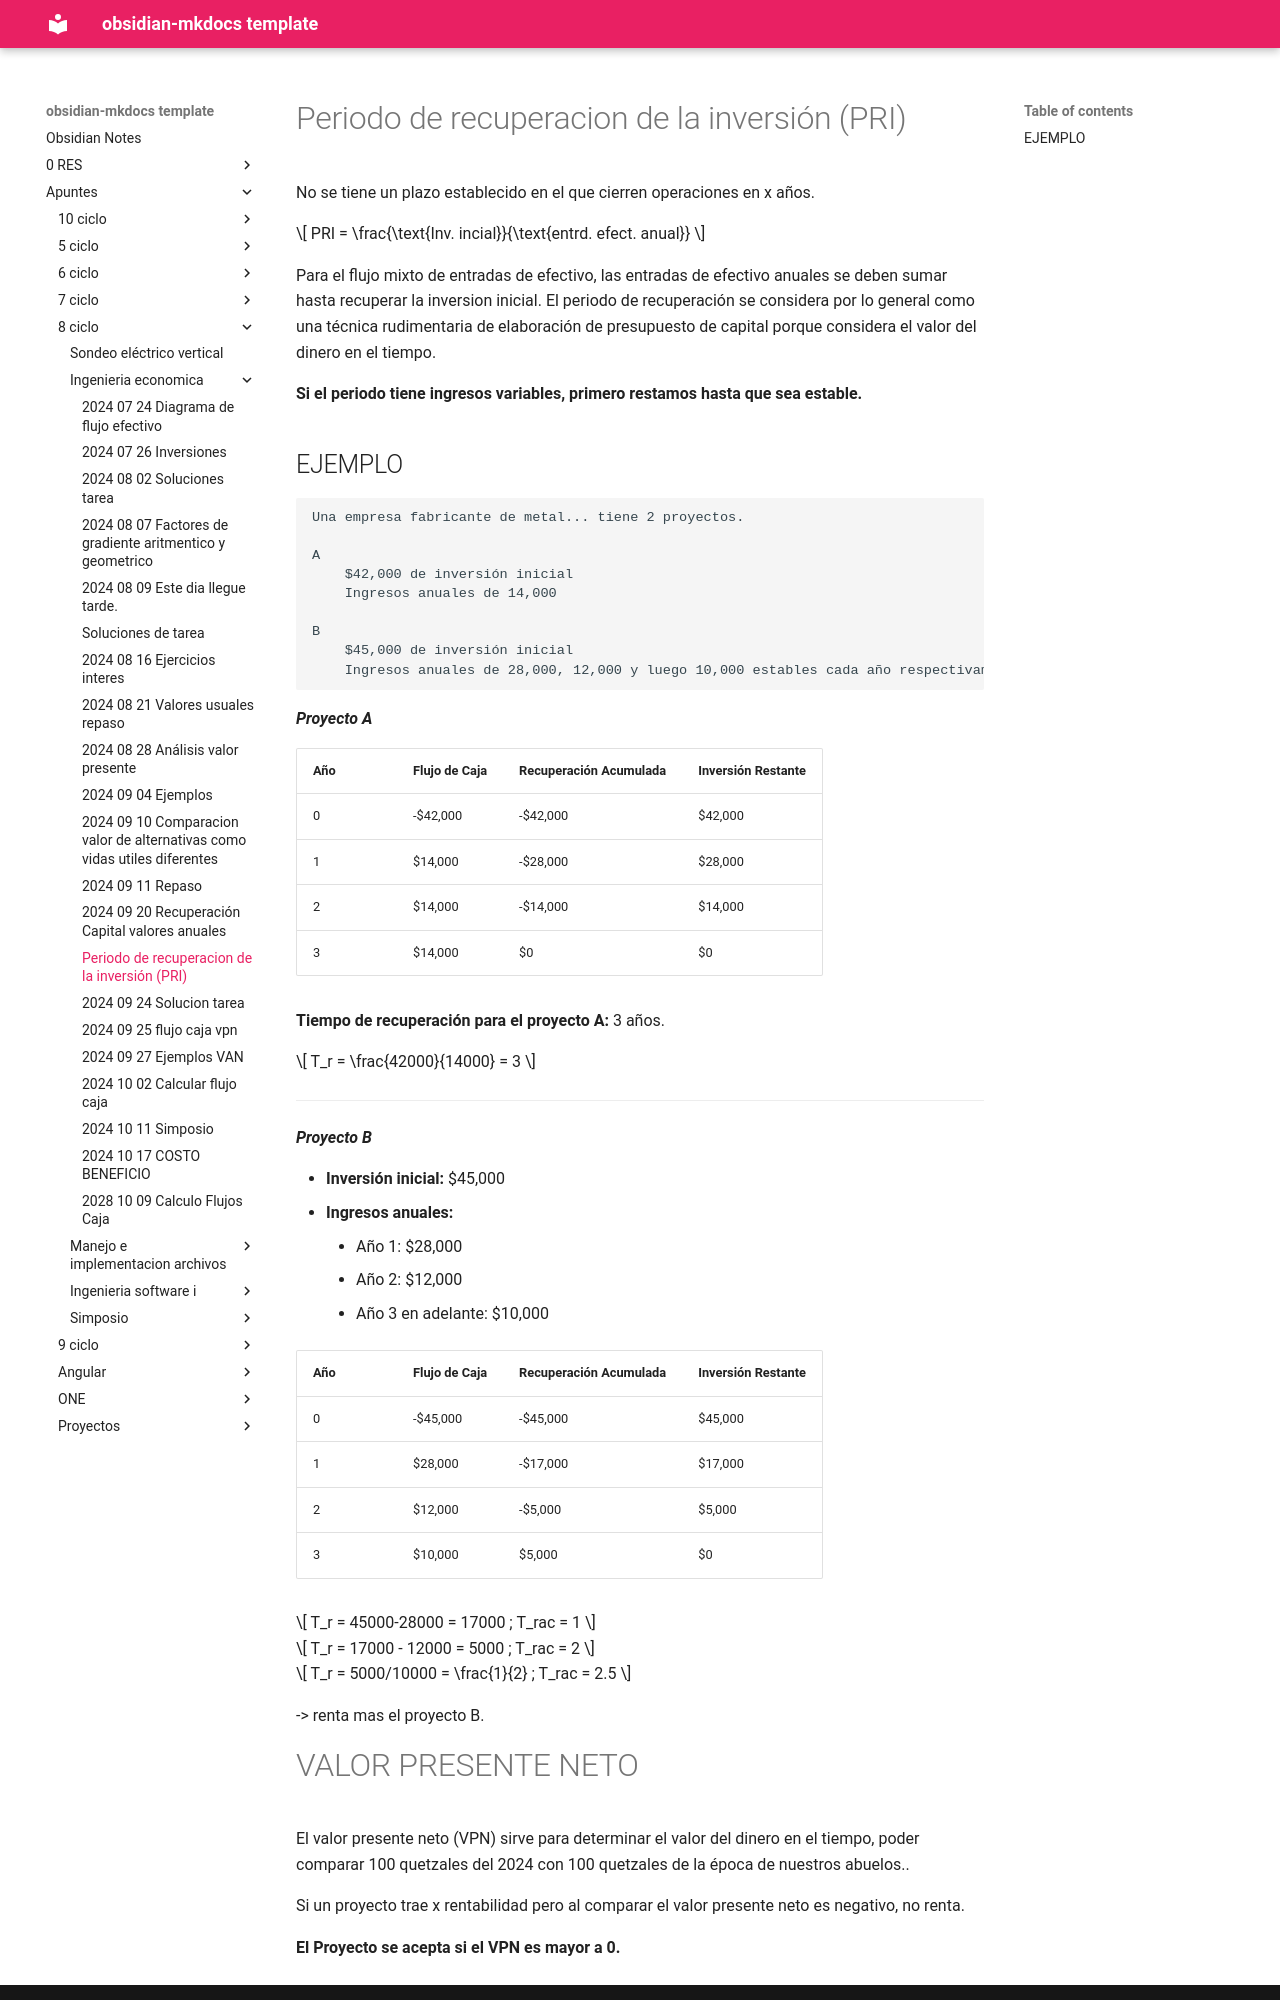

repository: daniel-baf/url-notas · page: Apuntes/8-ciclo/Ingenieria-economica/2024-09-24-PRI/index.html · generator: mkdocs

# Periodo de recuperacion de la inversión (PRI)

No se tiene un plazo establecido en el que cierren operaciones en x años. 

$$
PRI  = \frac{\text{Inv. incial}}{\text{entrd. efect. anual}}
$$

Para el flujo mixto de entradas de efectivo, las entradas de efectivo anuales se deben sumar hasta recuperar la inversion inicial.
El periodo de recuperación se considera por lo general como una técnica rudimentaria de elaboración de presupuesto de capital porque considera el valor del dinero en el tiempo.

**Si el periodo tiene ingresos variables, primero restamos hasta que sea estable.**

## EJEMPLO

```
Una empresa fabricante de metal... tiene 2 proyectos.

A
	$42,000 de inversión inicial
	Ingresos anuales de 14,000

B
	$45,000 de inversión inicial
	Ingresos anuales de 28,000, 12,000 y luego 10,000 estables cada año respectivametne
```

***Proyecto A***

|Año|Flujo de Caja|Recuperación Acumulada|Inversión Restante|
|---|---|---|---|
|0|-$42,000|-$42,000|$42,000|
|1|$14,000|-$28,000|$28,000|
|2|$14,000|-$14,000|$14,000|
|3|$14,000|$0|$0|

**Tiempo de recuperación para el proyecto A:** 3 años.

$$
T_r = \frac{42000}{14000} = 3
$$

---

***Proyecto B***

- **Inversión inicial:** $45,000
- **Ingresos anuales:**
    - Año 1: $28,000
    - Año 2: $12,000
    - Año 3 en adelante: $10,000

| Año | Flujo de Caja | Recuperación Acumulada | Inversión Restante |
| --- | ------------- | ---------------------- | ------------------ |
| 0   | -$45,000      | -$45,000               | $45,000            |
| 1   | $28,000       | -$17,000               | $17,000            |
| 2   | $12,000       | -$5,000                | $5,000             |
| 3   | $10,000       | $5,000                 | $0                 |


$$
T_r = 45000-28000 = 17000 ; T_rac = 1
$$

$$
T_r = 17000 - 12000 = 5000 ; T_rac = 2
$$

$$
T_r = 5000/10000 = \frac{1}{2}  ; T_rac = 2.5
$$

-> renta mas el proyecto B.
